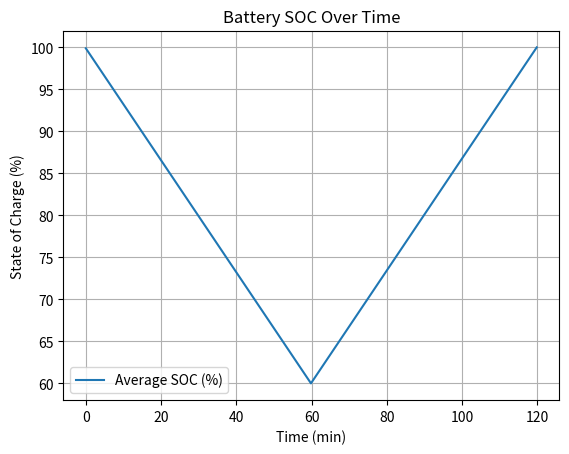
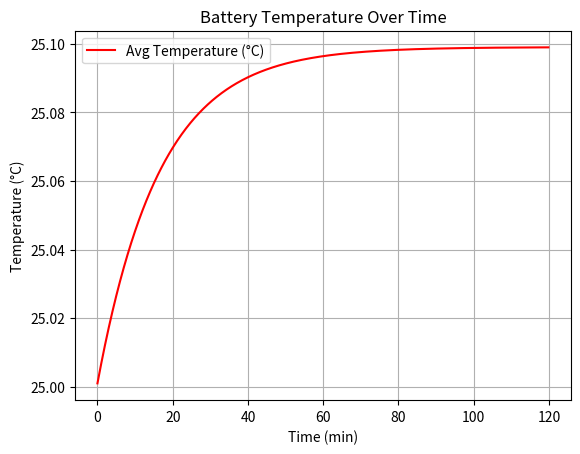
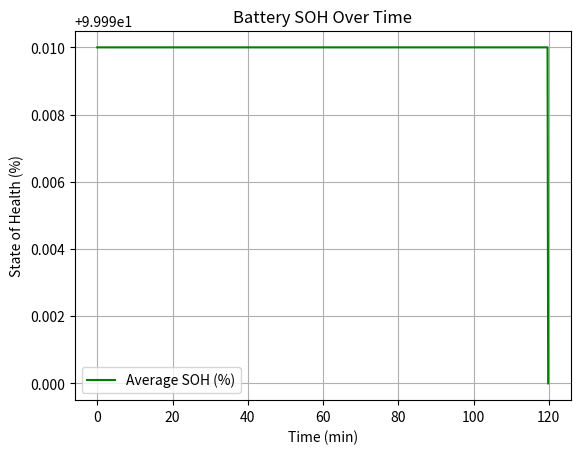

Write Python code to recreate these figures, in order.

import numpy as np
import matplotlib.pyplot as plt

# ============================
# 🔋 Battery Cell Definition
# ============================

class BatteryCell:
    def __init__(self, capacity_ah, voltage_nominal, initial_soc=100, initial_soh=100, initial_temp=25):
        self.capacity_ah = capacity_ah                # Battery capacity in Ah
        self.voltage_nominal = voltage_nominal        # Nominal voltage in Volts
        self.soc = initial_soc                        # State of Charge (%)
        self.soh = initial_soh                        # State of Health (%)
        self.temp = initial_temp                      # Cell temperature (°C)
        self.voltage = voltage_nominal                # Starting voltage

        # Thermal properties
        self.thermal_resistance = 0.1                 # °C/W (not actively used here)
        self.thermal_capacity = 500                   # J/°C (thermal mass)
        self.ambient_temp = 25                        # Ambient (room) temperature

    # ⚡ Update the voltage based on SOC and SOH
    def update_voltage(self):
        capacity_effect = self.soh / 100
        self.voltage = self.voltage_nominal * (self.soc / 100) * capacity_effect

    # 🔻 Discharge logic
    def discharge(self, current, dt):
        delta_ah = current * dt / 3600
        soc_drop = (delta_ah / self.capacity_ah) * 100
        self.soc = max(self.soc - soc_drop, 0)
        self.generate_heat(current, dt)
        self.update_voltage()

    # 🔼 Charge logic
    def charge(self, current, dt):
        delta_ah = current * dt / 3600
        soc_gain = (delta_ah / self.capacity_ah) * 100
        self.soc = min(self.soc + soc_gain, 100)
        self.generate_heat(current, dt)
        self.update_voltage()

    # 🧓 Health degradation based on cycles
    def degrade_health(self, cycles):
        self.soh -= 0.01 * cycles  # 0.01% degradation per cycle
        if self.soh < 60:
            self.soh = 60  # Minimum SOH threshold

    # 🌡️ Heat generation due to internal resistance
    def generate_heat(self, current, dt):
        resistance = 0.05  # Ohmic resistance in ohms
        heat_generated = (current ** 2) * resistance * dt  # Joules = I²R * time
        delta_temp = heat_generated / self.thermal_capacity
        self.temp += delta_temp
        self.cool_down()

    # ❄️ Cooling effect based on ambient temperature
    def cool_down(self):
        cooling_rate = (self.temp - self.ambient_temp) * 0.01
        self.temp -= cooling_rate


# ============================
# 🔋 Battery Pack Definition
# ============================

class BatteryPack:
    def __init__(self, num_cells, cell_capacity, cell_voltage):
        self.cells = [BatteryCell(cell_capacity, cell_voltage) for _ in range(num_cells)]
        self.cycles = 0

    def simulate_step(self, current, dt):
        for cell in self.cells:
            if current > 0:
                cell.discharge(current, dt)
            elif current < 0:
                cell.charge(-current, dt)

        # 📉 Track full cycles to degrade SOH
        if all(cell.soc == 100 for cell in self.cells) or all(cell.soc == 0 for cell in self.cells):
            self.cycles += 1
            for cell in self.cells:
                cell.degrade_health(self.cycles)

    # 📏 Return average and total values
    def get_pack_voltage(self):
        return sum(cell.voltage for cell in self.cells)

    def get_average_soc(self):
        return sum(cell.soc for cell in self.cells) / len(self.cells)

    def get_average_temp(self):
        return sum(cell.temp for cell in self.cells) / len(self.cells)

    def get_average_soh(self):
        return sum(cell.soh for cell in self.cells) / len(self.cells)


# ============================
# 🚀 Simulation Configuration
# ============================

sim_time = 7200  # total time: 2 hours = 7200 seconds
dt = 10          # time step: 10 seconds
num_steps = sim_time // dt

pack = BatteryPack(num_cells=4, cell_capacity=2.5, cell_voltage=3.7)

# For plotting
time_data = []
soc_data = []
temp_data = []
voltage_data = []
soh_data = []

# ============================
# ⏱️ Simulation Loop
# ============================

for step in range(num_steps):
    time = step * dt
    current = 1.0 if time < 3600 else -1.0  # 1 hour discharge, 1 hour charge
    pack.simulate_step(current, dt)

    # Store data
    time_data.append(time / 60)  # Convert to minutes
    soc_data.append(pack.get_average_soc())
    temp_data.append(pack.get_average_temp())
    voltage_data.append(pack.get_pack_voltage())
    soh_data.append(pack.get_average_soh())

# ============================
# 📊 Plotting Results
# ============================

# SOC Plot
plt.figure()
plt.plot(time_data, soc_data, label='Average SOC (%)')
plt.xlabel('Time (min)')
plt.ylabel('State of Charge (%)')
plt.title('Battery SOC Over Time')
plt.grid(True)
plt.legend()
plt.show()

# Temperature Plot
plt.figure()
plt.plot(time_data, temp_data, label='Avg Temperature (°C)', color='red')
plt.xlabel('Time (min)')
plt.ylabel('Temperature (°C)')
plt.title('Battery Temperature Over Time')
plt.grid(True)
plt.legend()
plt.show()

# SOH Plot
plt.figure()
plt.plot(time_data, soh_data, label='Average SOH (%)', color='green')
plt.xlabel('Time (min)')
plt.ylabel('State of Health (%)')
plt.title('Battery SOH Over Time')
plt.grid(True)
plt.legend()
plt.show()
